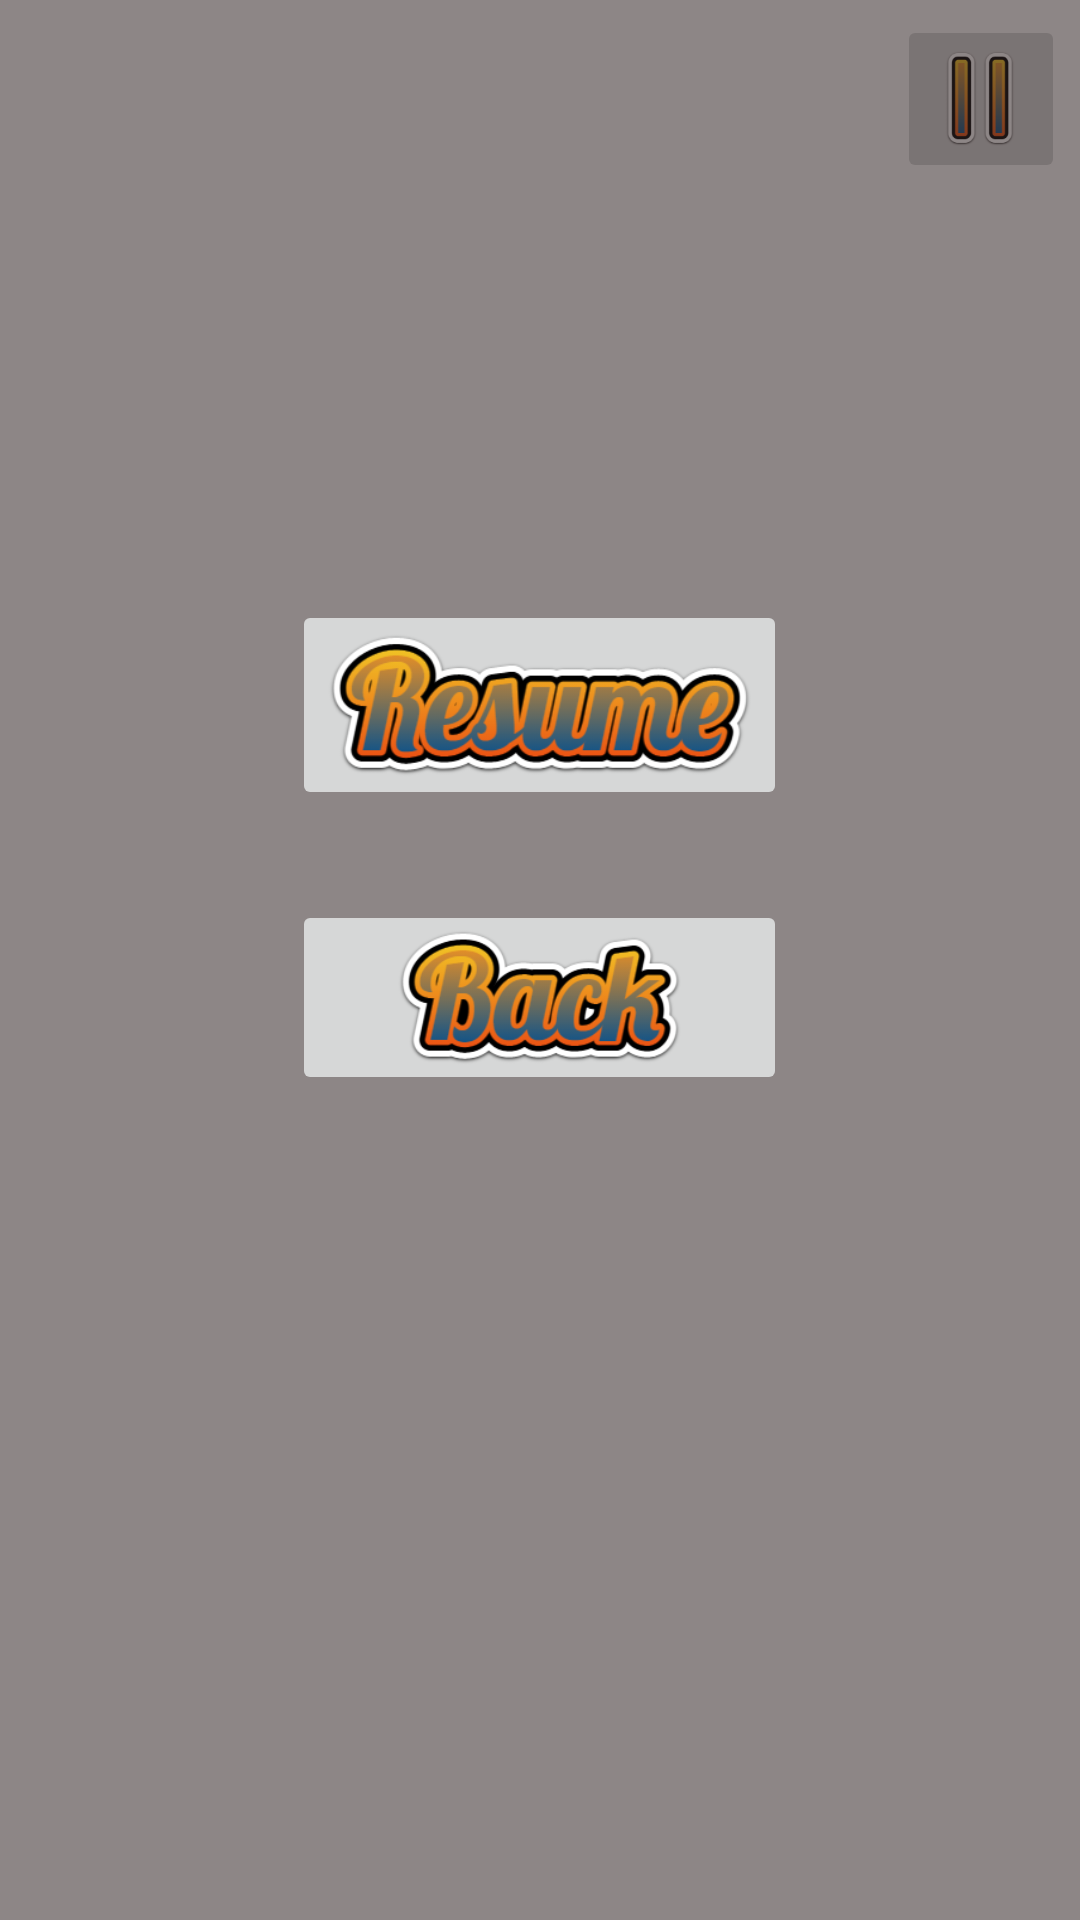

This screen was rendered from an Android layout file. Write that file and the resources it references.
<!-- AndroidManifest.xml: application theme Theme.AircraftFight_Android -->
<!-- res/layout/activity_game.xml -->
<?xml version="1.0" encoding="utf-8"?>
<FrameLayout xmlns:android="http://schemas.android.com/apk/res/android"
    xmlns:app="http://schemas.android.com/apk/res-auto"
    xmlns:tools="http://schemas.android.com/tools"
    android:layout_width="match_parent"
    android:layout_height="match_parent"
    tools:context=".activity.GameActivity">

    <FrameLayout
        android:id="@+id/game_container"
        android:layout_width="match_parent"
        android:layout_height="match_parent">
    </FrameLayout>

    <LinearLayout
        android:orientation="vertical"
        android:layout_width="wrap_content"
        android:layout_height="wrap_content"
        android:layout_margin="10dp"
        android:layout_gravity="start">
        <TextView
            android:id="@+id/life_view"
            android:layout_width="200dp"
            android:layout_height="wrap_content"
            android:textSize="30sp"
            android:fontFamily="@font/averia_serif_libre_italic_4"
            android:textStyle="bold"
            android:textColor="#FFFFFF">
        </TextView>
        <TextView
            android:id="@+id/score_view"
            android:layout_width="200dp"
            android:layout_height="wrap_content"
            android:textSize="30sp"
            android:fontFamily="@font/averia_serif_libre_italic_4"
            android:textStyle="bold"
            android:textColor="#FFD700">
        </TextView>
        <TextView
            android:id="@+id/opponent_score_view"
            android:layout_width="200dp"
            android:layout_height="wrap_content"
            android:fontFamily="@font/averia_serif_libre_italic_4"
            android:textSize="30sp"
            android:textStyle="bold"
            android:textColor="#FFD700">
        </TextView>
    </LinearLayout>

    <ImageButton
        android:id="@+id/button_pause"
        android:layout_width="?attr/actionBarSize"
        android:layout_height="?attr/actionBarSize"
        android:layout_gravity="right"
        android:src="@drawable/button_pause"
        android:scaleType="centerInside"
        android:layout_marginTop="5dp"
        android:layout_marginEnd="5dp"
        tools:ignore="HardcodedText"
        android:contentDescription="game pause button">
    </ImageButton>

    <FrameLayout
        android:id="@+id/gray_mask"
        android:layout_width="match_parent"
        android:layout_height="match_parent"
        android:background="#8D322525">
    </FrameLayout>

    <LinearLayout
        android:id="@+id/pause_view"
        android:orientation="vertical"
        android:layout_width="match_parent"
        android:layout_height="match_parent">

        <ImageButton
            android:id="@+id/button_resume"
            android:layout_width="165dp"
            android:layout_height="70dp"
            android:layout_gravity="center"
            android:src="@drawable/button_resume"
            android:scaleType="centerInside"
            android:layout_marginTop="200dp"
            tools:ignore="HardcodedText"
            android:contentDescription="game resume button">
        </ImageButton>

        <ImageButton
            android:id="@+id/button_game_back"
            android:layout_width="165dp"
            android:layout_height="65dp"
            android:layout_gravity="center"
            android:src="@drawable/button_game_back"
            android:scaleType="centerInside"
            android:layout_marginVertical="30dp"
            tools:ignore="HardcodedText">
        </ImageButton>
    </LinearLayout>

</FrameLayout>
<!-- resources referenced by this layout -->
<resources>
  <!-- drawable button_game_back: png bitmap (drawable, 30973 bytes) -->
  <!-- drawable button_pause: png bitmap (drawable, 9575 bytes) -->
  <!-- drawable button_resume: png bitmap (drawable, 38499 bytes) -->
  <style name="Theme.AircraftFight_Android" parent="Theme.MaterialComponents.DayNight.NoActionBar">
          
          <item name="colorPrimary">@color/purple_500</item>
          <item name="colorPrimaryVariant">@color/purple_700</item>
          <item name="colorOnPrimary">@color/white</item>
          
          <item name="colorSecondary">@color/teal_200</item>
          <item name="colorSecondaryVariant">@color/teal_700</item>
          <item name="colorOnSecondary">@color/black</item>
          
  
  
          <item name="android:statusBarColor">@color/black</item>
          
      </style>
  <!-- not gathered from this repository: default colours our renderer supplied (Android Studio template values) -->
  <color name="purple_500">#FF6200EE</color>
  <color name="purple_700">#FF3700B3</color>
  <color name="teal_200">#FF03DAC5</color>
  <color name="teal_700">#FF018786</color>
  <color name="black">#FF000000</color>
  <color name="white">#FFFFFFFF</color>
</resources>
